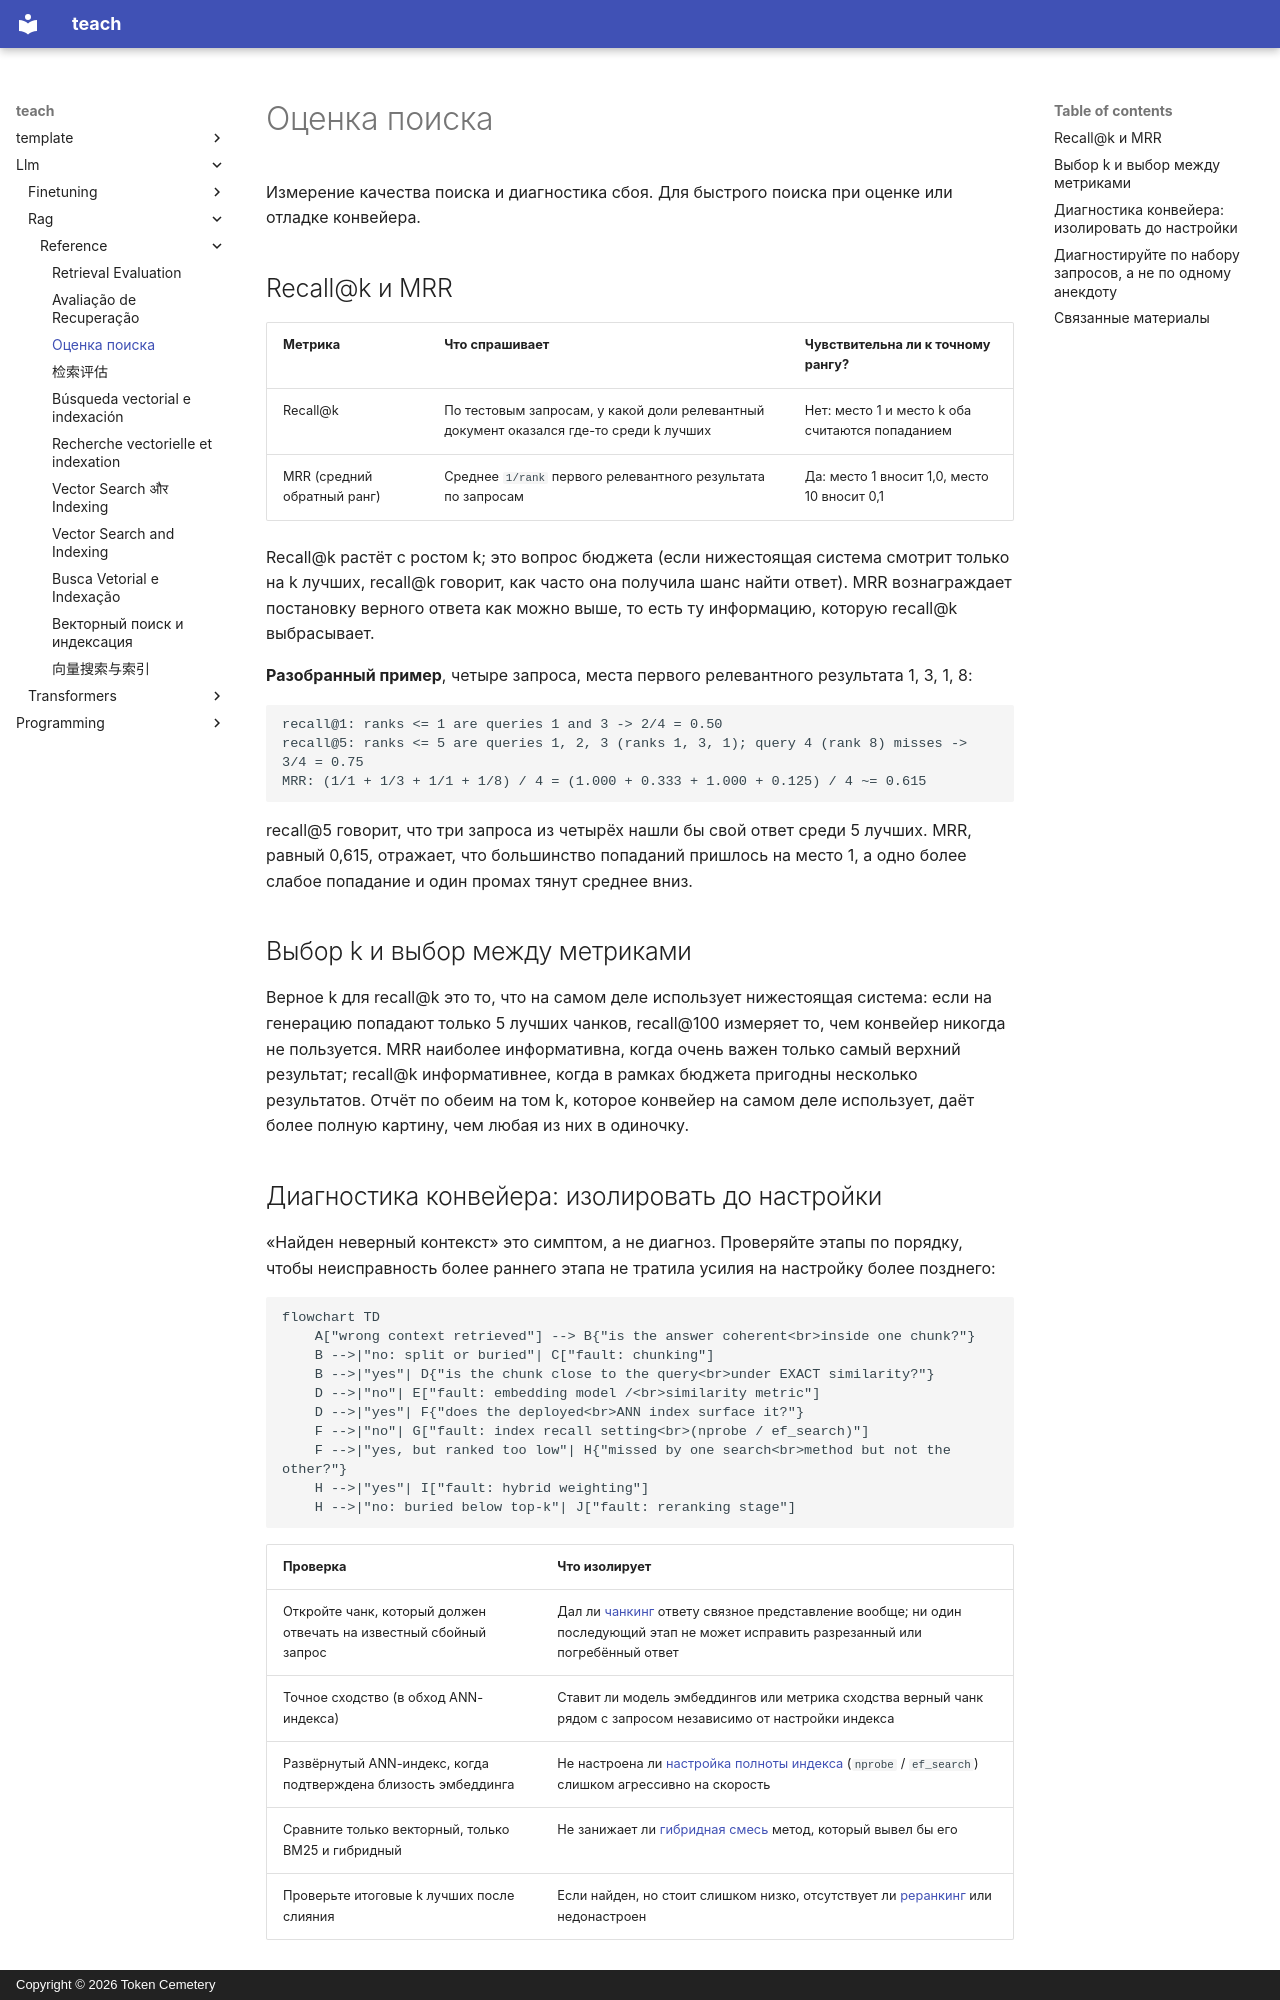

repository: TokenCemetery/teach · page: llm/rag/reference/retrieval-evaluation.ru/index.html · generator: mkdocs · copyright: Copyright © 2026 Token Cemetery

---
title: "Оценка поиска"
description: "Recall@k и MRR, что измеряет каждая, и упорядоченная процедура выделения того, какой этап конвейера виноват"
type: reference
---

# Оценка поиска

Измерение качества поиска и диагностика сбоя. Для быстрого поиска при оценке или отладке конвейера.

## Recall@k и MRR

| Метрика | Что спрашивает | Чувствительна ли к точному рангу? |
|---|---|---|
| Recall@k | По тестовым запросам, у какой доли релевантный документ оказался где-то среди k лучших | Нет: место 1 и место k оба считаются попаданием |
| MRR (средний обратный ранг) | Среднее `1/rank` первого релевантного результата по запросам | Да: место 1 вносит 1,0, место 10 вносит 0,1 |

Recall@k растёт с ростом k; это вопрос бюджета (если нижестоящая система смотрит только на k лучших, recall@k говорит, как часто она получила шанс найти ответ). MRR вознаграждает постановку верного ответа как можно выше, то есть ту информацию, которую recall@k выбрасывает.

**Разобранный пример**, четыре запроса, места первого релевантного результата 1, 3, 1, 8:

```text
recall@1: ranks <= 1 are queries 1 and 3 -> 2/4 = 0.50
recall@5: ranks <= 5 are queries 1, 2, 3 (ranks 1, 3, 1); query 4 (rank 8) misses -> 3/4 = 0.75
MRR: (1/1 + 1/3 + 1/1 + 1/8) / 4 = (1.000 + 0.333 + 1.000 + 0.125) / 4 ~= 0.615
```

recall@5 говорит, что три запроса из четырёх нашли бы свой ответ среди 5 лучших. MRR, равный 0,615, отражает, что большинство попаданий пришлось на место 1, а одно более слабое попадание и один промах тянут среднее вниз.

## Выбор k и выбор между метриками

Верное k для recall@k это то, что на самом деле использует нижестоящая система: если на генерацию попадают только 5 лучших чанков, recall@100 измеряет то, чем конвейер никогда не пользуется. MRR наиболее информативна, когда очень важен только самый верхний результат; recall@k информативнее, когда в рамках бюджета пригодны несколько результатов. Отчёт по обеим на том k, которое конвейер на самом деле использует, даёт более полную картину, чем любая из них в одиночку.

## Диагностика конвейера: изолировать до настройки

«Найден неверный контекст» это симптом, а не диагноз. Проверяйте этапы по порядку, чтобы неисправность более раннего этапа не тратила усилия на настройку более позднего:

```mermaid
flowchart TD
    A["wrong context retrieved"] --> B{"is the answer coherent<br>inside one chunk?"}
    B -->|"no: split or buried"| C["fault: chunking"]
    B -->|"yes"| D{"is the chunk close to the query<br>under EXACT similarity?"}
    D -->|"no"| E["fault: embedding model /<br>similarity metric"]
    D -->|"yes"| F{"does the deployed<br>ANN index surface it?"}
    F -->|"no"| G["fault: index recall setting<br>(nprobe / ef_search)"]
    F -->|"yes, but ranked too low"| H{"missed by one search<br>method but not the other?"}
    H -->|"yes"| I["fault: hybrid weighting"]
    H -->|"no: buried below top-k"| J["fault: reranking stage"]
```

| Проверка | Что изолирует |
|---|---|
| Откройте чанк, который должен отвечать на известный сбойный запрос | Дал ли [чанкинг](chunking-and-embeddings.md) ответу связное представление вообще; ни один последующий этап не может исправить разрезанный или погребённый ответ |
| Точное сходство (в обход ANN-индекса) | Ставит ли модель эмбеддингов или метрика сходства верный чанк рядом с запросом независимо от настройки индекса |
| Развёрнутый ANN-индекс, когда подтверждена близость эмбеддинга | Не настроена ли [настройка полноты индекса](vector-search-and-indexing.md) (`nprobe` / `ef_search`) слишком агрессивно на скорость |
| Сравните только векторный, только BM25 и гибридный | Не занижает ли [гибридная смесь](hybrid-search.md) метод, который вывел бы его |
| Проверьте итоговые k лучших после слияния | Если найден, но стоит слишком низко, отсутствует ли [реранкинг](reranking.md) или недонастроен |
